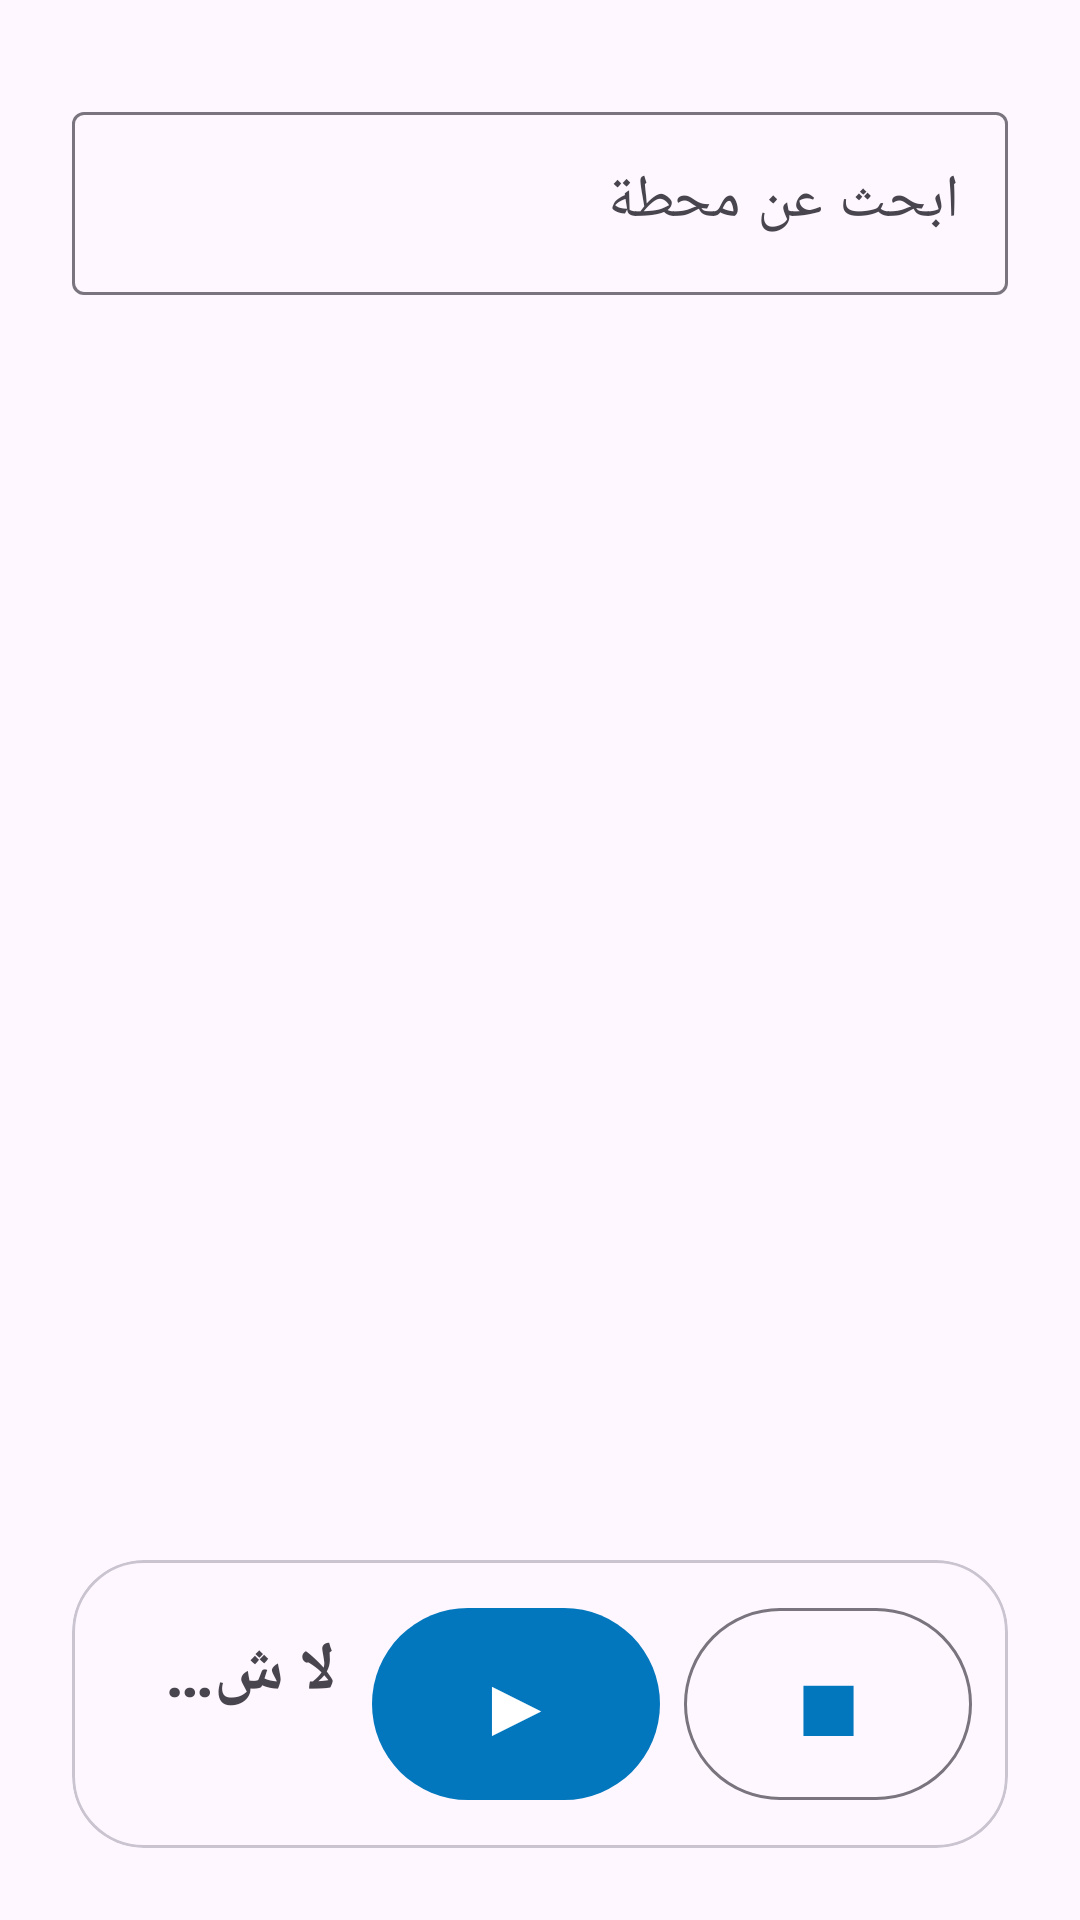

This screen was rendered from an Android layout file. Write that file and the resources it references.
<!-- AndroidManifest.xml: application theme AppTheme -->
<!-- res/layout/fragment_radio.xml -->
<?xml version="1.0" encoding="utf-8"?>
<LinearLayout xmlns:android="http://schemas.android.com/apk/res/android"
    xmlns:app="http://schemas.android.com/apk/res-auto"
    android:layout_width="match_parent"
    android:layout_height="match_parent"
    android:orientation="vertical"
    android:padding="24dp">

    <HorizontalScrollView
        android:layout_width="match_parent"
        android:layout_height="wrap_content"
        android:scrollbars="none">

        <com.google.android.material.chip.ChipGroup
            android:id="@+id/countries"
            android:layout_width="wrap_content"
            android:layout_height="wrap_content"
            app:selectionRequired="true"
            app:singleLine="true"
            app:singleSelection="true" />
    </HorizontalScrollView>

    <com.google.android.material.textfield.TextInputLayout
        style="@style/Widget.Material3.TextInputLayout.OutlinedBox"
        android:layout_width="match_parent"
        android:layout_height="wrap_content"
        android:layout_marginTop="8dp"
        android:hint="@string/radio_search">

        <com.google.android.material.textfield.TextInputEditText
            android:id="@+id/search"
            android:layout_width="match_parent"
            android:layout_height="wrap_content"
            android:inputType="text"
            android:maxLines="1"
            android:textSize="20sp" />
    </com.google.android.material.textfield.TextInputLayout>

    <TextView
        android:id="@+id/message"
        android:layout_width="match_parent"
        android:layout_height="wrap_content"
        android:paddingVertical="8dp"
        android:textSize="18sp"
        android:visibility="gone" />

    <androidx.recyclerview.widget.RecyclerView
        android:id="@+id/list"
        android:layout_width="match_parent"
        android:layout_height="0dp"
        android:layout_weight="1" />

    <com.google.android.material.card.MaterialCardView
        android:layout_width="match_parent"
        android:layout_height="wrap_content"
        android:layout_marginTop="8dp"
        app:cardCornerRadius="24dp">

        <LinearLayout
            android:layout_width="match_parent"
            android:layout_height="wrap_content"
            android:gravity="center_vertical"
            android:orientation="horizontal"
            android:padding="12dp">

            <LinearLayout
                android:layout_width="0dp"
                android:layout_height="wrap_content"
                android:layout_weight="1"
                android:orientation="vertical"
                android:paddingHorizontal="12dp">

                <TextView
                    android:id="@+id/nowTitle"
                    android:layout_width="wrap_content"
                    android:layout_height="wrap_content"
                    android:ellipsize="end"
                    android:maxLines="1"
                    android:text="@string/radio_nothing"
                    android:textSize="22sp"
                    android:textStyle="bold" />

                <TextView
                    android:id="@+id/nowState"
                    android:layout_width="wrap_content"
                    android:layout_height="wrap_content"
                    android:alpha="0.7"
                    android:textSize="16sp" />
            </LinearLayout>

            <com.google.android.material.button.MaterialButton
                android:id="@+id/btnToggle"
                style="@style/BigButton"
                android:layout_width="wrap_content"
                android:layout_height="wrap_content"
                android:minWidth="96dp"
                android:text="▶"
                android:textSize="28sp" />

            <com.google.android.material.button.MaterialButton
                android:id="@+id/btnStopRadio"
                style="@style/BigOutlinedButton"
                android:layout_width="wrap_content"
                android:layout_height="wrap_content"
                android:layout_marginStart="8dp"
                android:minWidth="96dp"
                android:text="■"
                android:textSize="28sp" />
        </LinearLayout>
    </com.google.android.material.card.MaterialCardView>
</LinearLayout>
<!-- resources referenced by this layout -->
<resources>
  <string name="radio_nothing">لا شيء قيد التشغيل</string>
  <string name="radio_search">ابحث عن محطة</string>
  <style name="BigButton" parent="Widget.Material3.Button">
          <item name="android:minHeight">72dp</item>
          <item name="android:textSize">20sp</item>
      </style>
  <style name="BigOutlinedButton" parent="Widget.Material3.Button.OutlinedButton">
          <item name="android:minHeight">72dp</item>
          <item name="android:textSize">20sp</item>
      </style>
  <style name="AppTheme" parent="android:Theme.Material.NoActionBar">
          <item name="android:colorAccent">#FF29B6F6</item>
          <item name="android:windowBackground">#FF101418</item>
      </style>
</resources>
